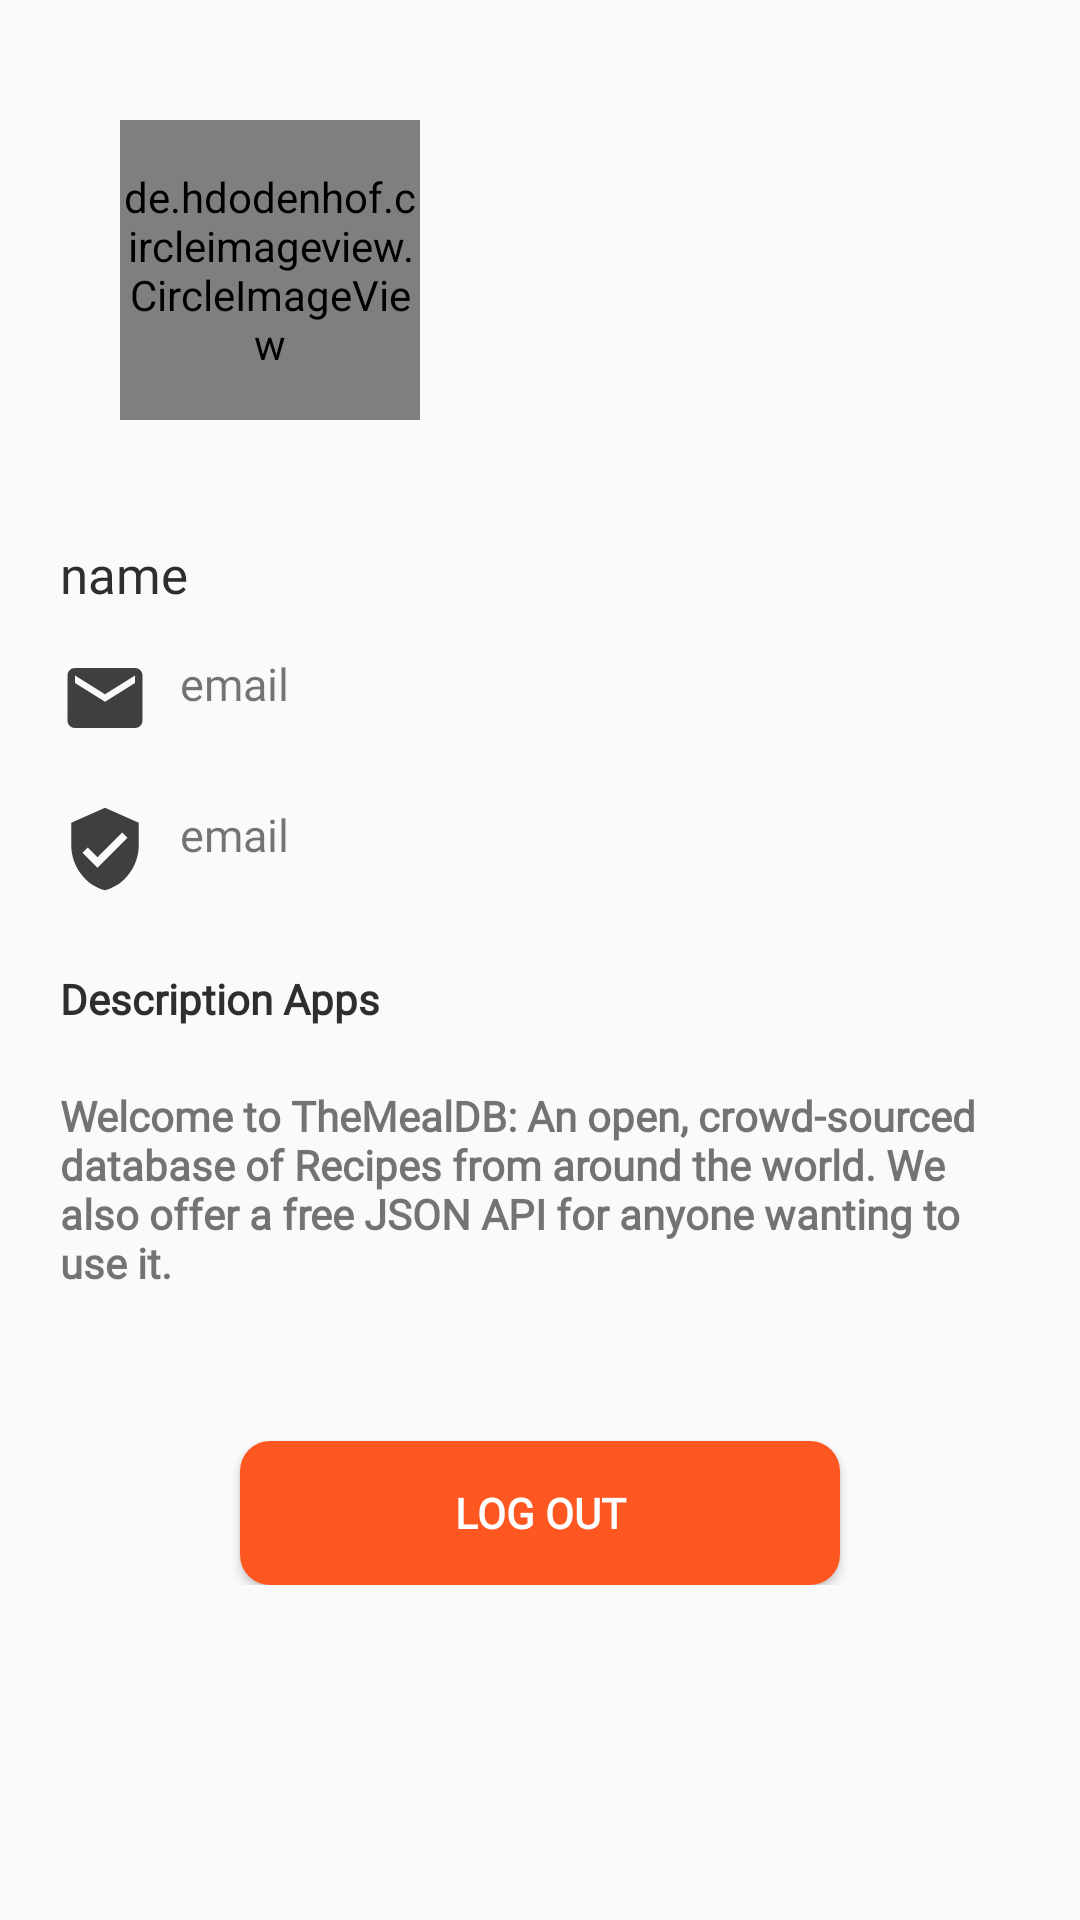

Layout XML and referenced resources for this Android screen:
<!-- AndroidManifest.xml: application theme AppTheme -->
<!-- res/layout/fragment_user.xml -->
<?xml version="1.0" encoding="utf-8"?>
<RelativeLayout xmlns:android="http://schemas.android.com/apk/res/android"
    xmlns:app="http://schemas.android.com/apk/res-auto"
    xmlns:tools="http://schemas.android.com/tools"
    android:layout_width="match_parent"
    android:layout_height="match_parent">

    <de.hdodenhof.circleimageview.CircleImageView
        android:id="@+id/pesons_user"
        android:layout_marginTop="40dp"
        android:layout_marginLeft="40dp"
        android:layout_width="100dp"
        android:layout_height="100dp"
        app:civ_border_color="#838181"
        android:src="@drawable/meals_db"
        app:civ_border_width="3dp"/>
    <RelativeLayout
        android:layout_margin="20dp"
        android:layout_width="match_parent"
        android:layout_height="wrap_content"
        android:layout_below="@+id/pesons_user">

        <TextView
            android:id="@+id/name"
            android:layout_width="wrap_content"
            android:layout_height="wrap_content"
            android:layout_marginTop="20dp"
            android:text="name"
            android:textColor="@color/textColor"
            android:fontFamily="@font/gilroy_regular"
            android:textSize="17dp" />
        <LinearLayout
            android:id="@+id/line1"
            android:layout_marginTop="15sp"
            android:layout_below="@+id/name"
            android:layout_width="wrap_content"
            android:layout_height="wrap_content"
            android:orientation="horizontal">
            <ImageView
                android:layout_gravity="center_horizontal"
                android:layout_width="30dp"
                android:layout_height="30dp"
                android:src="@drawable/ic_email_black_24dp"/>

            <TextView
                android:layout_marginLeft="10dp"
                android:layout_gravity="center_horizontal"
                android:id="@+id/email"
                android:layout_width="match_parent"
                android:layout_height="wrap_content"
                android:layout_marginTop="15sp"
                android:fontFamily="@font/gilroy_regular"
                android:text="email"
                android:textSize="15sp" />
        </LinearLayout>

        <LinearLayout
            android:id="@+id/line2"
            android:layout_marginTop="15sp"
            android:layout_below="@+id/line1"
            android:layout_width="wrap_content"
            android:layout_height="wrap_content"
            android:orientation="horizontal">
            <ImageView
                android:layout_gravity="center_horizontal"
                android:layout_width="30dp"
                android:layout_height="30dp"
                android:src="@drawable/id"/>

            <TextView
                android:layout_marginLeft="10dp"
                android:layout_gravity="center_horizontal"
                android:id="@+id/userId"
                android:layout_width="match_parent"
                android:layout_height="wrap_content"
                android:layout_marginTop="15sp"
                android:fontFamily="@font/gilroy_regular"
                android:text="email"
                android:textSize="15sp" />
        </LinearLayout>
        <TextView
            android:id="@+id/textDesc"
            android:textColor="@color/textColor"
            android:layout_marginTop="20dp"
            android:layout_width="wrap_content"
            android:layout_height="wrap_content"
            android:layout_below="@id/line2"
            android:fontFamily="@font/gilroy_regular"
            android:textStyle="bold"
            android:text="Description Apps"/>
        <TextView
            android:id="@+id/text"
            android:layout_width="match_parent"
            android:layout_height="wrap_content"
            android:layout_below="@+id/textDesc"
            android:layout_marginTop="20dp"
            android:fontFamily="@font/gilroy_regular"
            android:textStyle="bold"
            android:text="@string/desc_apps"/>
        <Button
            android:layout_width="200dp"
            android:layout_height="wrap_content"
            android:layout_below="@+id/text"
            android:layout_marginTop="50dp"
            android:textColor="#fff"
            android:layout_centerHorizontal="true"
            android:text="Log Out"
            android:background="@drawable/bg_btn"
            android:fontFamily="@font/gilroy_regular"
            android:textStyle="bold"
            android:id="@+id/logoutBtn"/>


    </RelativeLayout>
</RelativeLayout>
<!-- resources referenced by this layout -->
<resources>
  <color name="textColor">#2E2E2E</color>
  <!-- drawable bg_btn (drawable) -->
  <?xml version="1.0" encoding="utf-8"?>
  <shape xmlns:android="http://schemas.android.com/apk/res/android">
      <solid android:color="@color/orange"/>
      <corners android:topLeftRadius="10dp"
          android:topRightRadius="10dp"
          android:bottomLeftRadius="10dp"
          android:bottomRightRadius="10dp"/>
  
  </shape>
  <!-- drawable ic_email_black_24dp (drawable) -->
  <vector android:height="24dp" android:tint="#3F3F3F"
      android:viewportHeight="24.0" android:viewportWidth="24.0"
      android:width="24dp" xmlns:android="http://schemas.android.com/apk/res/android">
      <path android:fillColor="#FF000000" android:pathData="M20,4L4,4c-1.1,0 -1.99,0.9 -1.99,2L2,18c0,1.1 0.9,2 2,2h16c1.1,0 2,-0.9 2,-2L22,6c0,-1.1 -0.9,-2 -2,-2zM20,8l-8,5 -8,-5L4,6l8,5 8,-5v2z"/>
  </vector>
  <!-- drawable id (drawable) -->
  <vector android:height="24dp" android:tint="#3F3F3F"
      android:viewportHeight="24.0" android:viewportWidth="24.0"
      android:width="24dp" xmlns:android="http://schemas.android.com/apk/res/android">
      <path android:fillColor="#FF000000" android:pathData="M12,1L3,5v6c0,5.55 3.84,10.74 9,12 5.16,-1.26 9,-6.45 9,-12L21,5l-9,-4zM10,17l-4,-4 1.41,-1.41L10,14.17l6.59,-6.59L18,9l-8,8z"/>
  </vector>
  <string name="desc_apps">Welcome to TheMealDB: An open, crowd-sourced database of Recipes from around the world. We also offer a free JSON API for anyone wanting to use it.</string>
  <style name="AppTheme" parent="Theme.AppCompat.Light.NoActionBar">
          
          <item name="colorPrimary">@color/colorPrimary</item>
          <item name="colorPrimaryDark">#FAF9FB</item>
          <item name="colorAccent">@color/colorAccent</item>
      </style>
  <color name="orange">#FF5722</color>
  <color name="colorPrimary">#6200EE</color>
  <color name="colorAccent">#00000000</color>
</resources>
